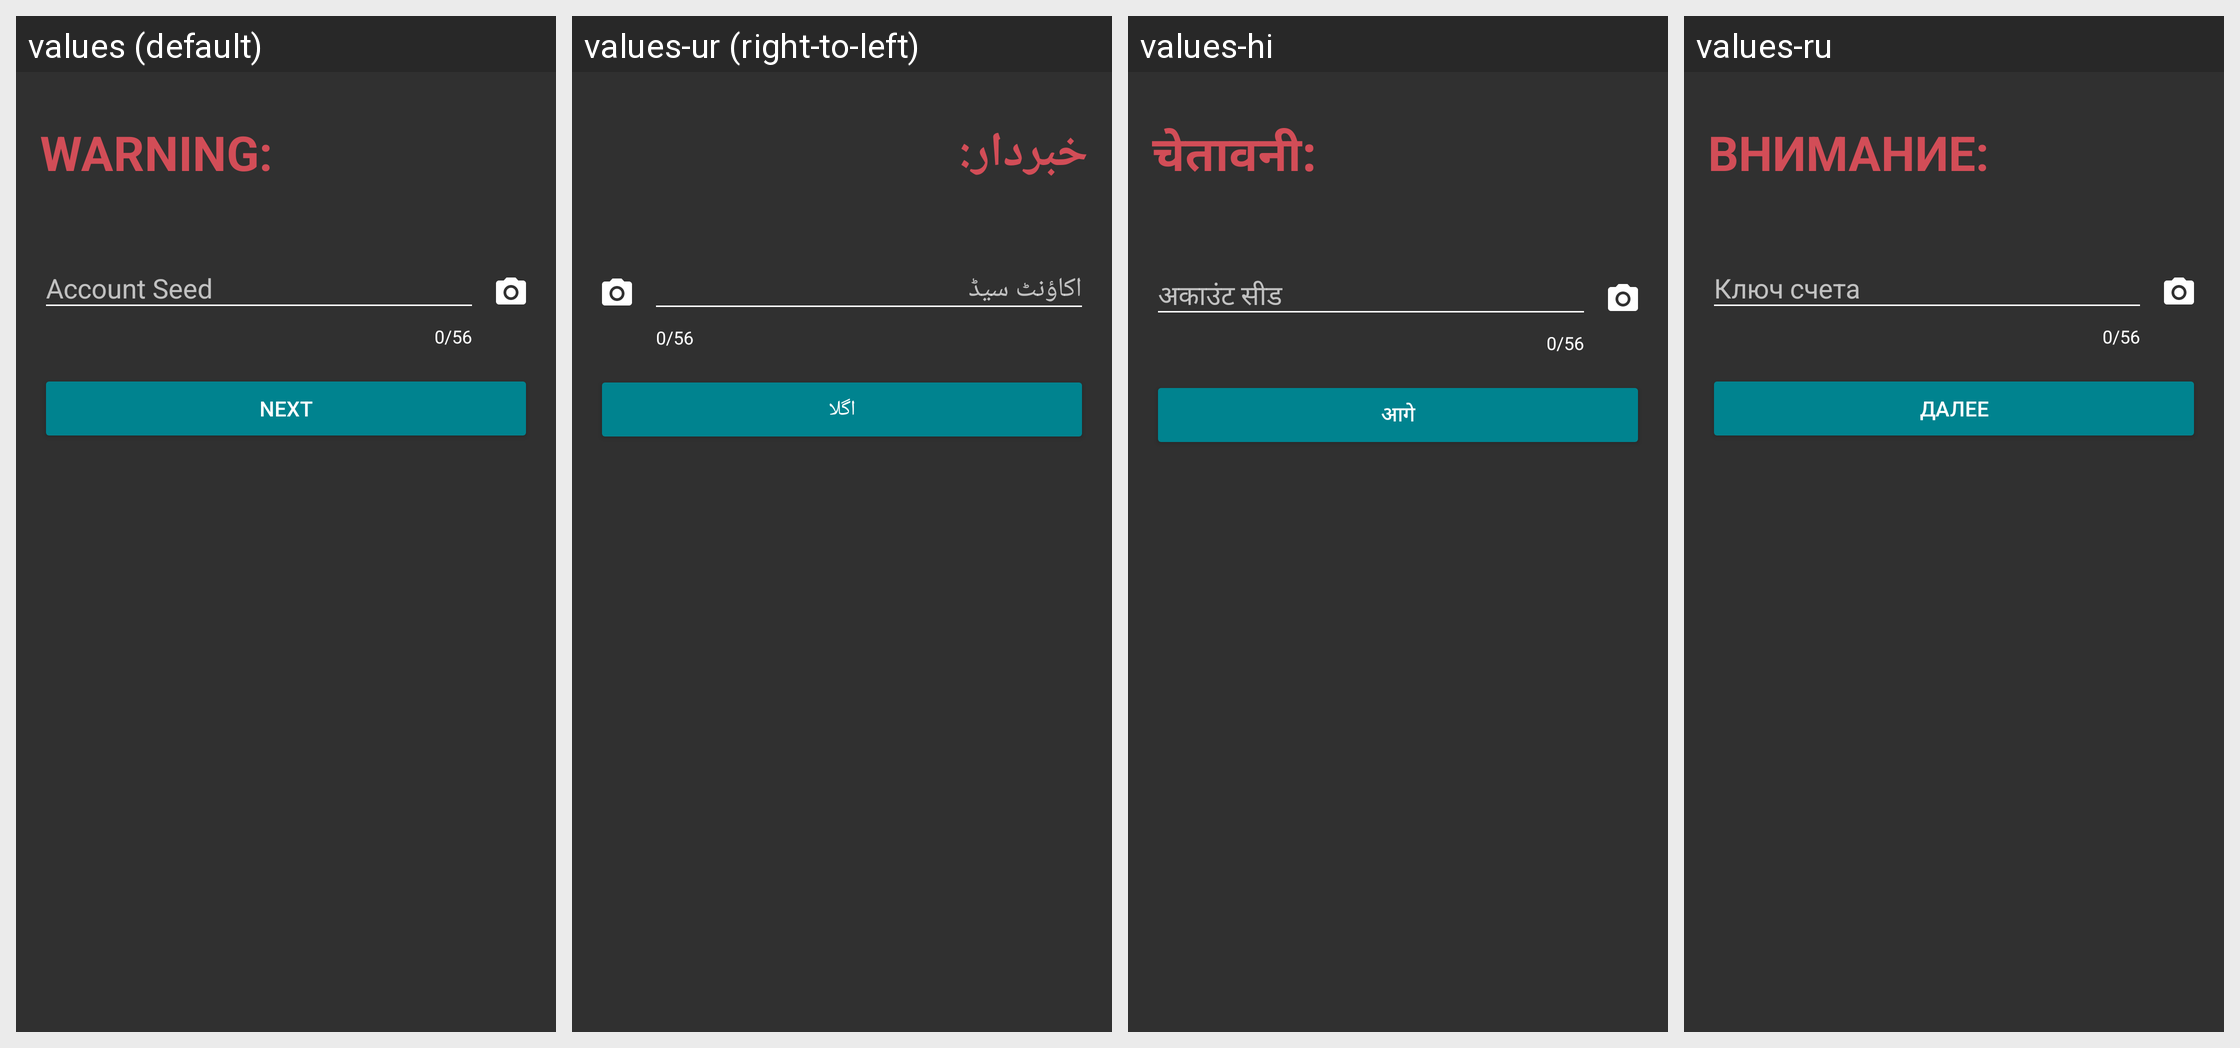

Strings drawn on this Android screen and how each of the app's shown locales translates them:
Android screen res/layout/import_seed_fragment.xml rendered under 4 locales, left to right: values (default), values-ur (right-to-left), values-hi, values-ru. Device: Nexus 5 (rendered at 1080×1920; each locale shown at half size, 540×960, under a caption strip naming it); theme AppTheme.
Other locales in the repository, not shown: values-zh.
Strings drawn on this screen, with the default value and each locale's value (text and hints the layout hard-codes, and strings that could not be matched under every locale, appear in the picture but are not listed):

seed_warning_header
  values: WARNING:
  values-ur: خبردار:
  values-hi: चेतावनी:
  values-ru: ВНИМАНИЕ:

seed_hint
  values: Account Seed
  values-ur: اکاؤنٹ سیڈ
  values-hi: अकाउंट सीड
  values-ru: Ключ счета

next
  values: NEXT
  values-ur: اگلا
  values-hi: आगे
  values-ru: ДАЛЕЕ
